Dataset: images (GitHub, EnzoN7/Image-classification). Classes: apricot, avocado, blueberries, cherries, kiwi, peaches, strawberries, watermelons, apples.

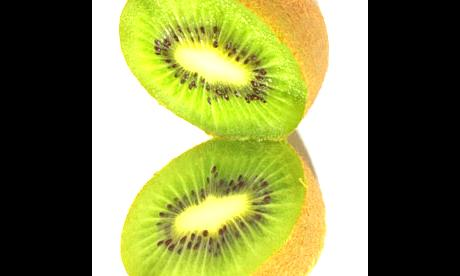
Label: kiwi

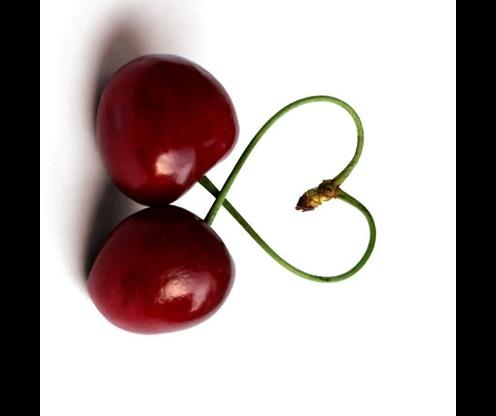
Label: cherries

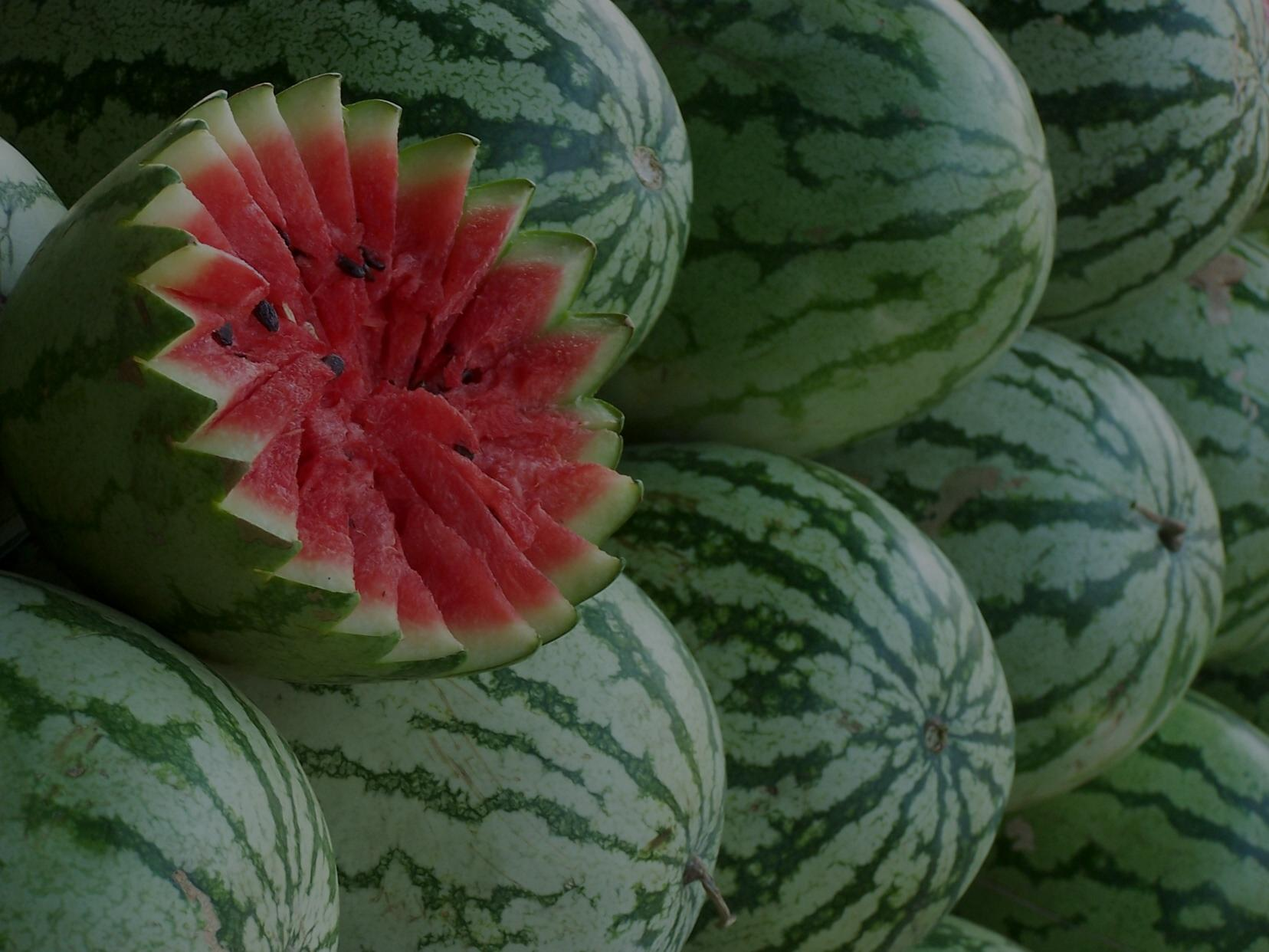
Label: watermelons

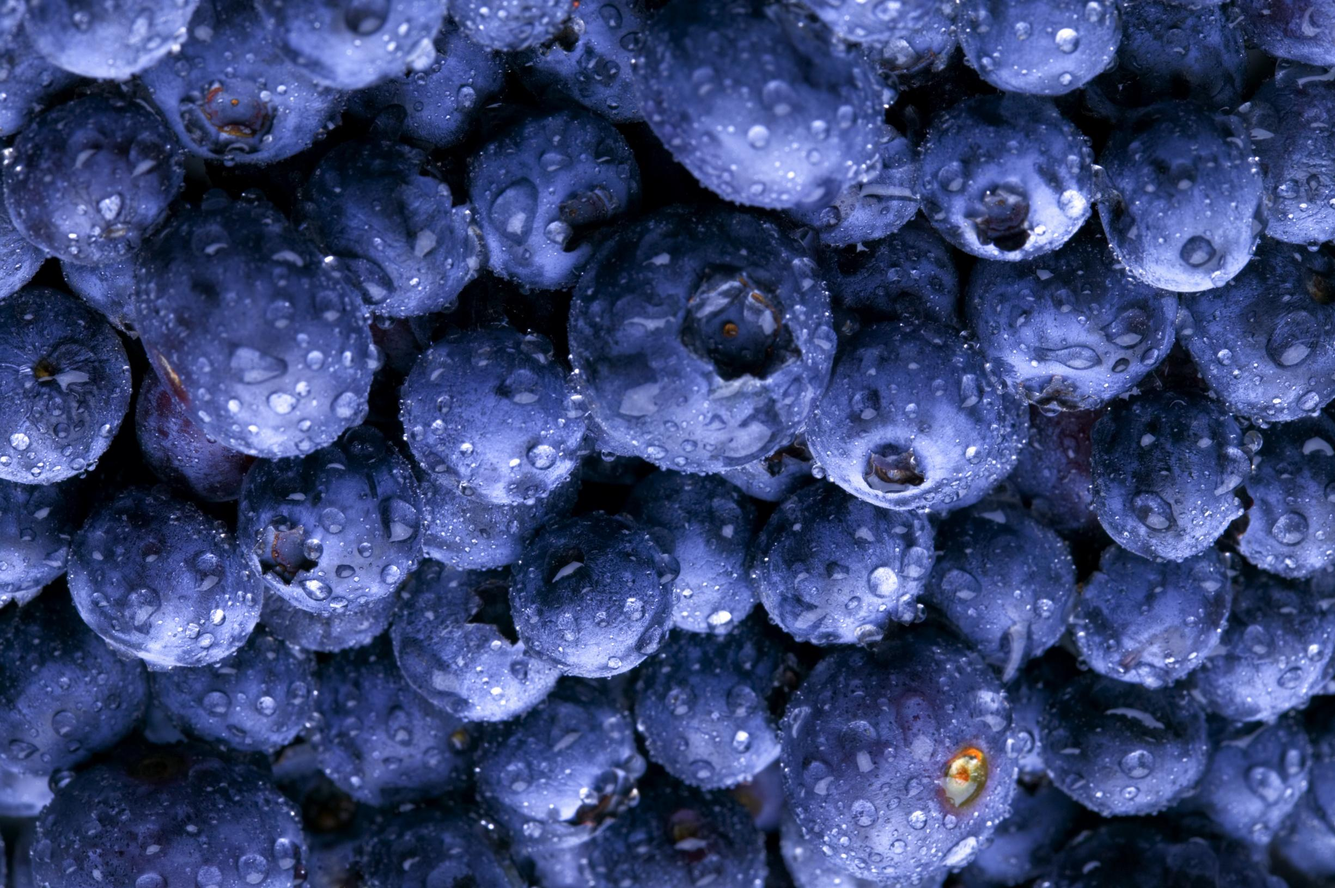
Label: blueberries

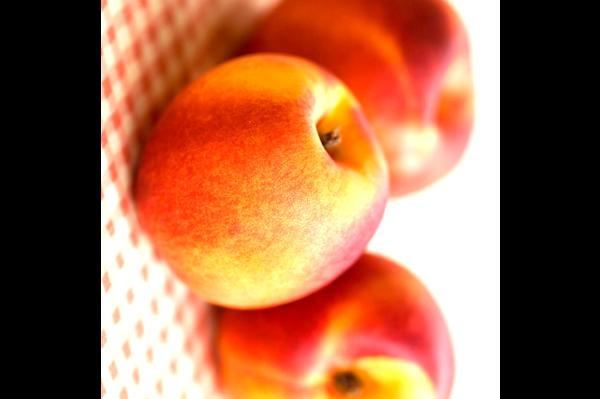
Label: peaches

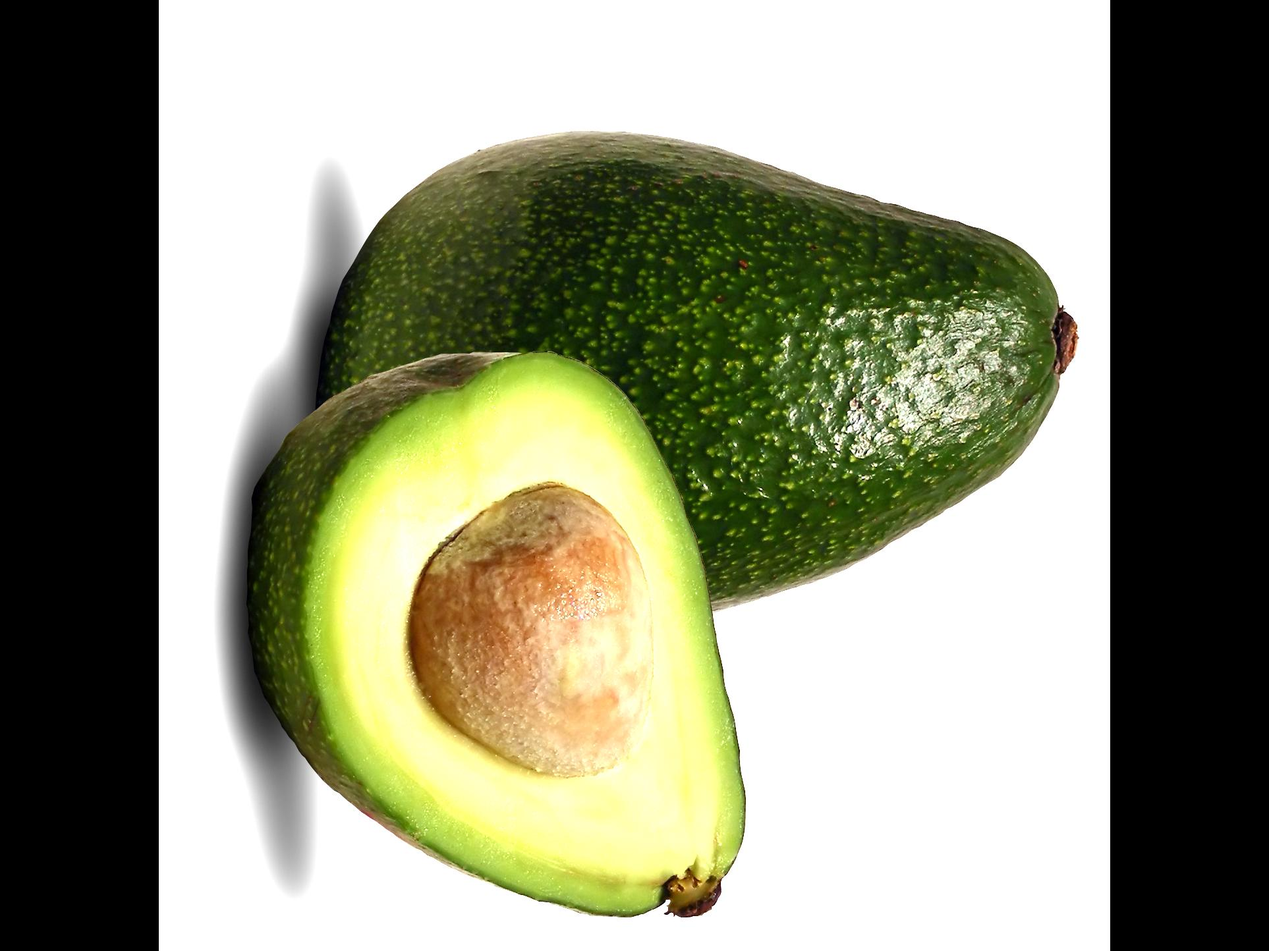
Label: avocado
